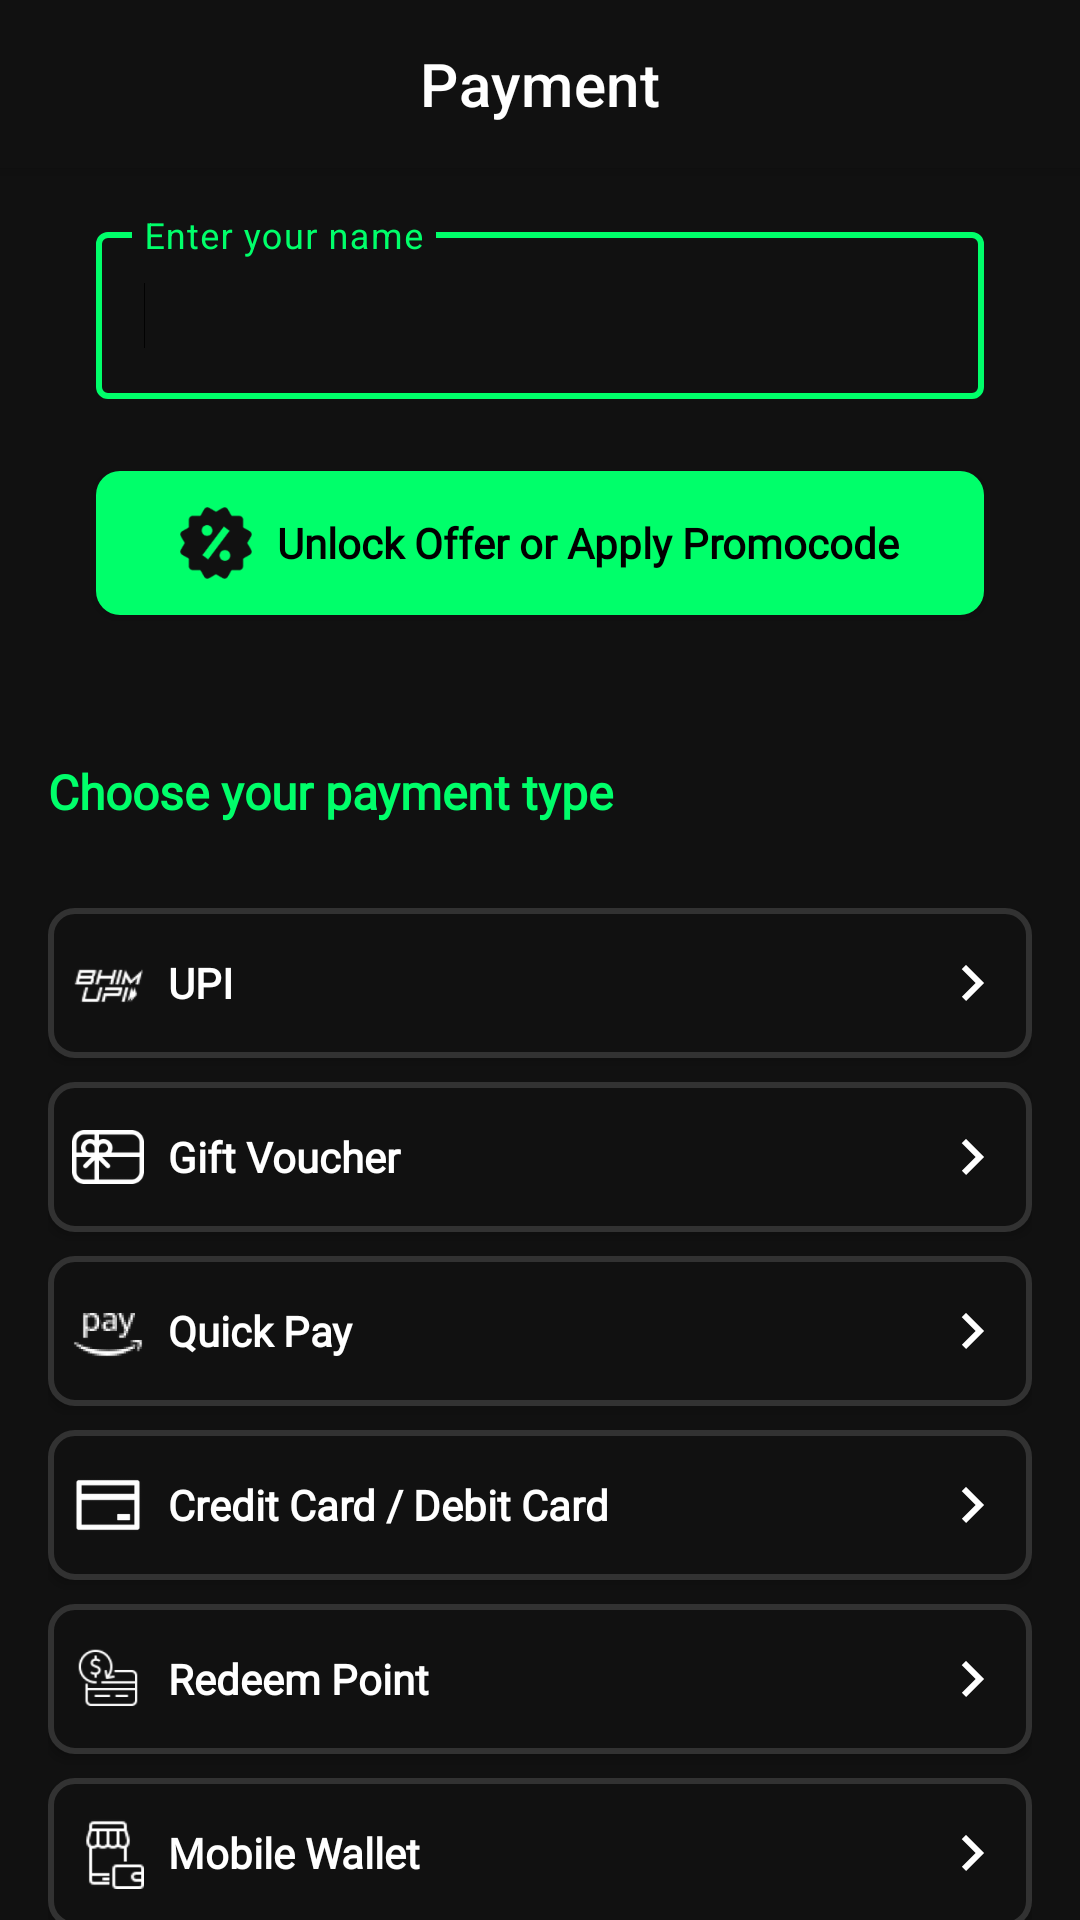

Layout XML and referenced resources for this Android screen:
<!-- AndroidManifest.xml: application theme Theme.TheMovieBookingApp -->
<!-- res/layout/activity_payment.xml -->
<?xml version="1.0" encoding="utf-8"?>
<androidx.coordinatorlayout.widget.CoordinatorLayout xmlns:android="http://schemas.android.com/apk/res/android"
    xmlns:app="http://schemas.android.com/apk/res-auto"
    xmlns:tools="http://schemas.android.com/tools"
    android:layout_width="match_parent"
    android:layout_height="match_parent"
    android:background="@color/colorPrimary"
    tools:context=".activities.PaymentActivity">

    <com.google.android.material.appbar.AppBarLayout
        android:id="@+id/appBar"
        android:layout_width="match_parent"
        android:layout_height="wrap_content"
        android:background="@color/colorPrimary">

        <com.google.android.material.appbar.MaterialToolbar
            android:id="@+id/toolBar"
            android:layout_width="match_parent"
            android:layout_height="match_parent"
            app:title="@string/lbl_payment"
            app:titleCentered="true"
            app:titleTextColor="@color/white" />

    </com.google.android.material.appbar.AppBarLayout>

    <androidx.core.widget.NestedScrollView
        android:layout_width="match_parent"
        android:layout_height="match_parent"
        app:layout_behavior="com.google.android.material.appbar.AppBarLayout$ScrollingViewBehavior">

        <LinearLayout
            android:layout_width="match_parent"
            android:layout_height="wrap_content"
            android:orientation="vertical"
            android:padding="@dimen/margin_medium_2">

            <com.google.android.material.textfield.TextInputLayout
                style="@style/Widget.MaterialComponents.TextInputLayout.OutlinedBox"
                android:layout_width="match_parent"
                android:layout_height="wrap_content"
                android:layout_marginHorizontal="@dimen/margin_medium_2"
                app:boxStrokeColor="@color/colorAccent"
                app:endIconMode="clear_text"
                app:hintTextColor="@color/colorAccent">

                <com.google.android.material.textfield.TextInputEditText
                    android:layout_width="match_parent"
                    android:layout_height="wrap_content"
                    android:hint="@string/lbl_enter_your_name"
                    android:maxLines="1"
                    android:textColorHint="@color/colorSecondaryText"
                    android:textCursorDrawable="@null">

                    <requestFocus />
                </com.google.android.material.textfield.TextInputEditText>

            </com.google.android.material.textfield.TextInputLayout>

            <com.google.android.material.button.MaterialButton
                android:id="@+id/btnLoginWithGoogle"
                style="@style/Widget.AppCompat.Button"
                android:layout_width="match_parent"
                android:layout_height="wrap_content"
                android:layout_marginHorizontal="@dimen/margin_medium_2"
                android:layout_marginTop="@dimen/margin_large"
                android:background="@drawable/bg_button_green"
                android:fontFamily="@font/dm_sans"
                android:text="@string/lbl_unlock_promo_code"
                android:textColor="@color/black"
                android:textStyle="bold"
                app:backgroundTint="@null"
                app:icon="@drawable/ic_discount"
                app:iconGravity="textStart"
                app:iconPadding="@dimen/margin_medium"
                app:iconTint="@null" />

            <androidx.appcompat.widget.AppCompatTextView
                android:id="@+id/tvChoosePayment"
                android:layout_width="wrap_content"
                android:layout_height="wrap_content"
                android:layout_marginTop="@dimen/margin_xxlarge"
                android:layout_marginBottom="@dimen/margin_medium_3"
                android:fontFamily="@font/dm_sans"
                android:text="@string/lbl_choose_your_payment_type"
                android:textColor="@color/colorAccent"
                android:textSize="@dimen/text_regular_2x"
                android:textStyle="bold" />

            <androidx.appcompat.widget.AppCompatButton
                android:id="@+id/btnPaymentUPI"
                style="@style/stylePaymentButton"
                android:layout_width="match_parent"
                android:drawableStart="@drawable/ic_payment_upi"
                android:drawableEnd="@drawable/ic_arrow_right_black_24"
                android:text="@string/lbl_payment_upi" />

            <androidx.appcompat.widget.AppCompatButton
                android:id="@+id/btnPaymentGiftVoucher"
                style="@style/stylePaymentButton"
                android:layout_width="match_parent"
                android:drawableStart="@drawable/ic_payment_gift_voucher"
                android:drawableEnd="@drawable/ic_arrow_right_black_24"
                android:text="@string/lbl_payment_gift_voucher" />

            <androidx.appcompat.widget.AppCompatButton
                android:id="@+id/btnPaymentQuickPay"
                style="@style/stylePaymentButton"
                android:layout_width="match_parent"
                android:drawableStart="@drawable/ic_payment_quick_pay"
                android:drawableEnd="@drawable/ic_arrow_right_black_24"
                android:text="@string/lbl_payment_quick_pay" />

            <androidx.appcompat.widget.AppCompatButton
                android:id="@+id/btnPaymentCard"
                style="@style/stylePaymentButton"
                android:layout_width="match_parent"
                android:drawableStart="@drawable/ic_payment_card"
                android:drawableEnd="@drawable/ic_arrow_right_black_24"
                android:text="@string/lbl_payment_credit_card_debit_card" />

            <androidx.appcompat.widget.AppCompatButton
                android:id="@+id/btnPaymentRedeemPoint"
                style="@style/stylePaymentButton"
                android:layout_width="match_parent"
                android:drawableStart="@drawable/ic_payment_redeem_point"
                android:drawableEnd="@drawable/ic_arrow_right_black_24"
                android:text="@string/lbl_payment_redeem_point" />

            <androidx.appcompat.widget.AppCompatButton
                android:id="@+id/btnPaymentMobileWallet"
                style="@style/stylePaymentButton"
                android:layout_width="match_parent"
                android:drawableStart="@drawable/ic_payment_mobile_wallet"
                android:drawableEnd="@drawable/ic_arrow_right_black_24"
                android:text="@string/lbl_payment_mobile_wallet" />

            <androidx.appcompat.widget.AppCompatButton
                android:id="@+id/btnPaymentNetBanking"
                style="@style/stylePaymentButton"
                android:layout_width="match_parent"
                android:drawableStart="@drawable/ic_payment_net_banking"
                android:drawableEnd="@drawable/ic_arrow_right_black_24"
                android:text="@string/lbl_payment_net_banking" />

        </LinearLayout>

    </androidx.core.widget.NestedScrollView>

</androidx.coordinatorlayout.widget.CoordinatorLayout>
<!-- resources referenced by this layout -->
<resources>
  <color name="black">#FF000000</color>
  <color name="colorAccent">#00FF6A</color>
  <color name="colorPrimary">#111111</color>
  <color name="colorSecondaryText">#888888</color>
  <color name="white">#FFFFFFFF</color>
  <dimen name="margin_large">24dp</dimen>
  <dimen name="margin_medium">8dp</dimen>
  <dimen name="margin_medium_2">16dp</dimen>
  <dimen name="margin_medium_3">20dp</dimen>
  <dimen name="margin_xxlarge">48dp</dimen>
  <dimen name="text_regular_2x">16sp</dimen>
  <!-- drawable bg_button_green (drawable) -->
  <?xml version="1.0" encoding="utf-8"?>
  <shape xmlns:android="http://schemas.android.com/apk/res/android">
  
      <solid android:color="@color/colorAccent" />
      <corners android:radius="@dimen/margin_medium" />
  
  </shape>
  <!-- drawable ic_arrow_right_black_24 (drawable) -->
  <vector xmlns:android="http://schemas.android.com/apk/res/android"
      android:width="24dp"
      android:height="24dp"
      android:autoMirrored="true"
      android:tint="#111111"
      android:viewportWidth="24"
      android:viewportHeight="24">
      <path
          android:fillColor="@android:color/white"
          android:pathData="M8.59,16.59L13.17,12 8.59,7.41 10,6l6,6 -6,6 -1.41,-1.41z" />
  </vector>
  <!-- drawable ic_discount: png bitmap (drawable-xxxhdpi, 5403 bytes) -->
  <!-- drawable ic_payment_card: png bitmap (drawable-xxxhdpi, 2332 bytes) -->
  <!-- drawable ic_payment_net_banking: png bitmap (drawable-xxxhdpi, 4880 bytes) -->
  <!-- drawable ic_payment_quick_pay: png bitmap (drawable-xxxhdpi, 5231 bytes) -->
  <!-- drawable ic_payment_upi: png bitmap (drawable-xxxhdpi, 5340 bytes) -->
  <string name="lbl_choose_your_payment_type">Choose your payment type</string>
  <string name="lbl_enter_your_name">Enter your name</string>
  <string name="lbl_payment">Payment</string>
  <string name="lbl_payment_credit_card_debit_card">Credit Card / Debit Card</string>
  <string name="lbl_payment_gift_voucher">Gift Voucher</string>
  <string name="lbl_payment_mobile_wallet">Mobile Wallet</string>
  <string name="lbl_payment_net_banking">Net Banking</string>
  <string name="lbl_payment_quick_pay">Quick Pay</string>
  <string name="lbl_payment_redeem_point">Redeem Point</string>
  <string name="lbl_payment_upi">UPI</string>
  <string name="lbl_unlock_promo_code">Unlock Offer or Apply Promocode</string>
  <style name="stylePaymentButton">
          <item name="android:layout_marginTop">@dimen/margin_medium</item>
          <item name="android:background">@drawable/bg_button_payment</item>
          <item name="android:drawablePadding">@dimen/margin_medium</item>
          <item name="android:drawableTint">@color/white</item>
          <item name="android:fontFamily">@font/dm_sans</item>
          <item name="android:gravity">center_vertical</item>
          <item name="android:paddingStart">@dimen/margin_medium</item>
          <item name="android:paddingEnd">@dimen/margin_medium</item>
          <item name="android:textColor">@color/white</item>
          <item name="android:textStyle">bold</item>
          <item name="android:layout_height">50dp</item>
      </style>
  <style name="Theme.TheMovieBookingApp" parent="Theme.MaterialComponents.DayNight.NoActionBar">
          
          <item name="colorPrimary">@color/colorPrimary</item>
          <item name="colorPrimaryDark">@color/colorPrimaryDark</item>
          <item name="colorAccent">@color/colorAccent</item>
          
          <item name="android:statusBarColor">?attr/colorPrimaryDark</item>
          
          <item name="textAllCaps">false</item>
          
      </style>
  <!-- drawable bg_button_payment (drawable) -->
  <?xml version="1.0" encoding="utf-8"?>
  <shape xmlns:android="http://schemas.android.com/apk/res/android">
  
      <solid android:color="@color/colorPrimary" />
      <stroke
          android:width="2dp"
          android:color="@color/colorAccentDark" />
      <corners android:radius="@dimen/margin_medium" />
  
  </shape>
  <color name="colorPrimaryDark">#111111</color>
  <color name="colorAccentDark">#323232</color>
</resources>
